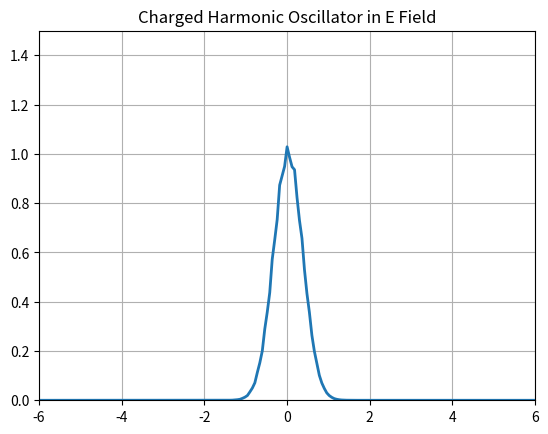

Source code (Python):
""" From "COMPUTATIONAL PHYSICS" & "COMPUTER PROBLEMS in PHYSICS"
[redacted]
[redacted]
[redacted]
    Please respect copyright & acknowledge our work."""

# HOchargeMat.py charge in HO plus E field wi Matplotlib

import numpy as np
import matplotlib.pyplot as plt
import matplotlib.animation as animation

dx = 0.06
dx2 = dx * dx
k0 = 5.5 * np.pi
dt = dx2 / 8.
xmax = 6.
xs = np.arange(-xmax, xmax + dx / 2, dx)             # x array
psr = np.exp(-0.5 * (xs / 0.5)**2) * np.cos(k0 * xs)       # Re Psi
psi = np.exp(-0.5 * (xs / 0.5)**2) * np.sin(k0 * xs)       # Im Psi
E = 70                                        # E field
v = 25.0 * xs**2 - E * xs                         # V HO + E
fig = plt.figure()
ax = fig.add_subplot(111, autoscale_on=False,
                     xlim=(-xmax, xmax), ylim=(0, 1.5))
ax.grid()                                    # Plot grid
plt.title("Charged Harmonic Oscillator in E Field")
line, = ax.plot(xs, psr * psr + psi * psi, lw=2)


def animate(dum):
    psr[1:-1] = psr[1:-1] - (dt / dx2) * (psi[2:] + psi[:-2]
                                          - 2 * psi[1:-1]) + dt * v[1:-1] * psi[1:-1]
    psi[1:-1] = psi[1:-1] + (dt / dx2) * (psr[2:] + psr[:-2]
                                          - 2 * psr[1:-1]) - dt * v[1:-1] * psr[1:-1]
    line.set_data(xs, psr**2 + psi**2)
    return line,


ani = animation.FuncAnimation(fig, animate, 1, blit=True)
plt.show()
